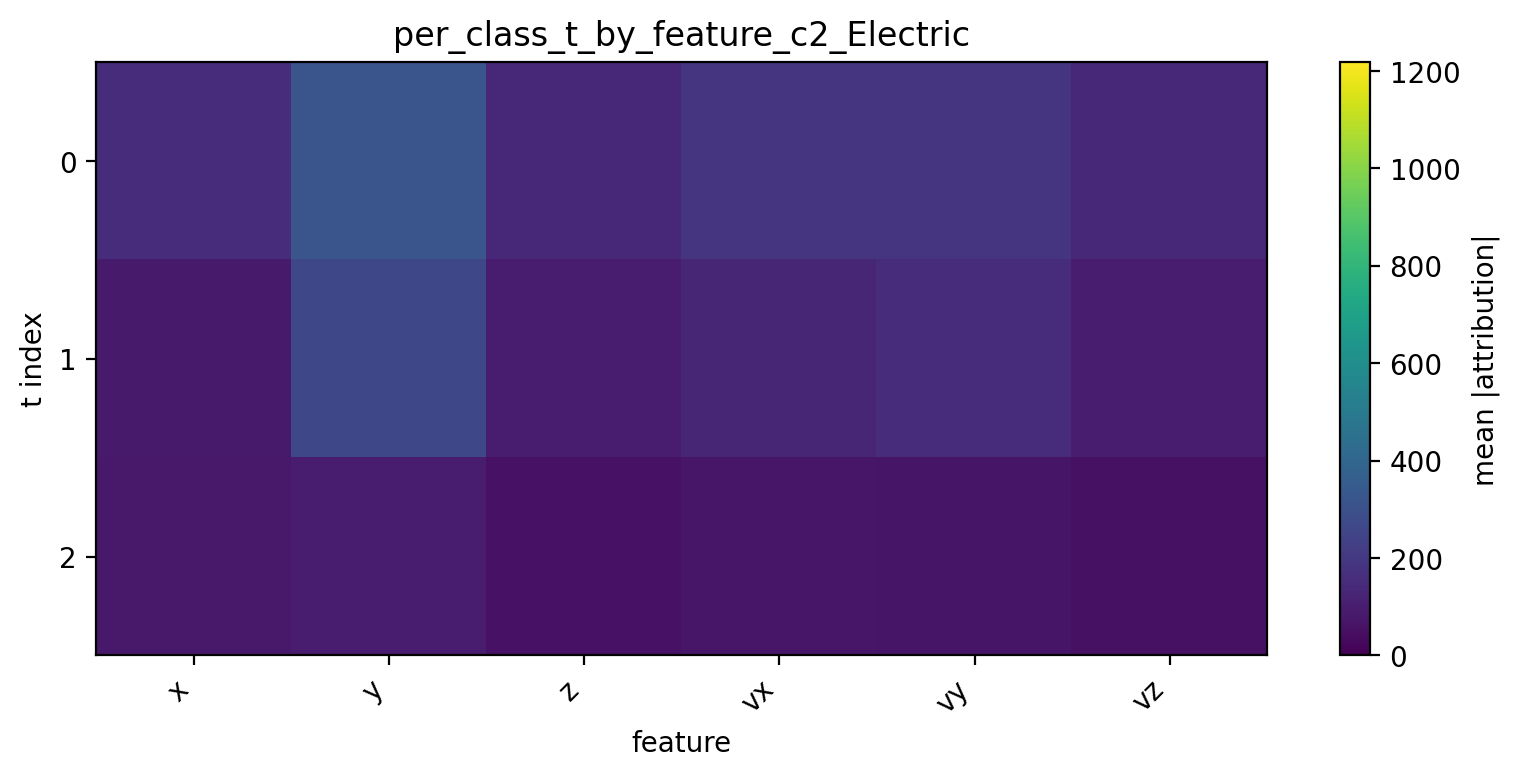

Values plotted in this chart, from the file beside it:
t, x, y, z, vx, vy, vz
0, 152.9, 321.2, 134.2, 181.8, 187.4, 139.3
1, 88.74, 264.4, 92.43, 128.5, 153.2, 99.9
2, 83.21, 91.37, 57.88, 76.06, 69.63, 55.05
